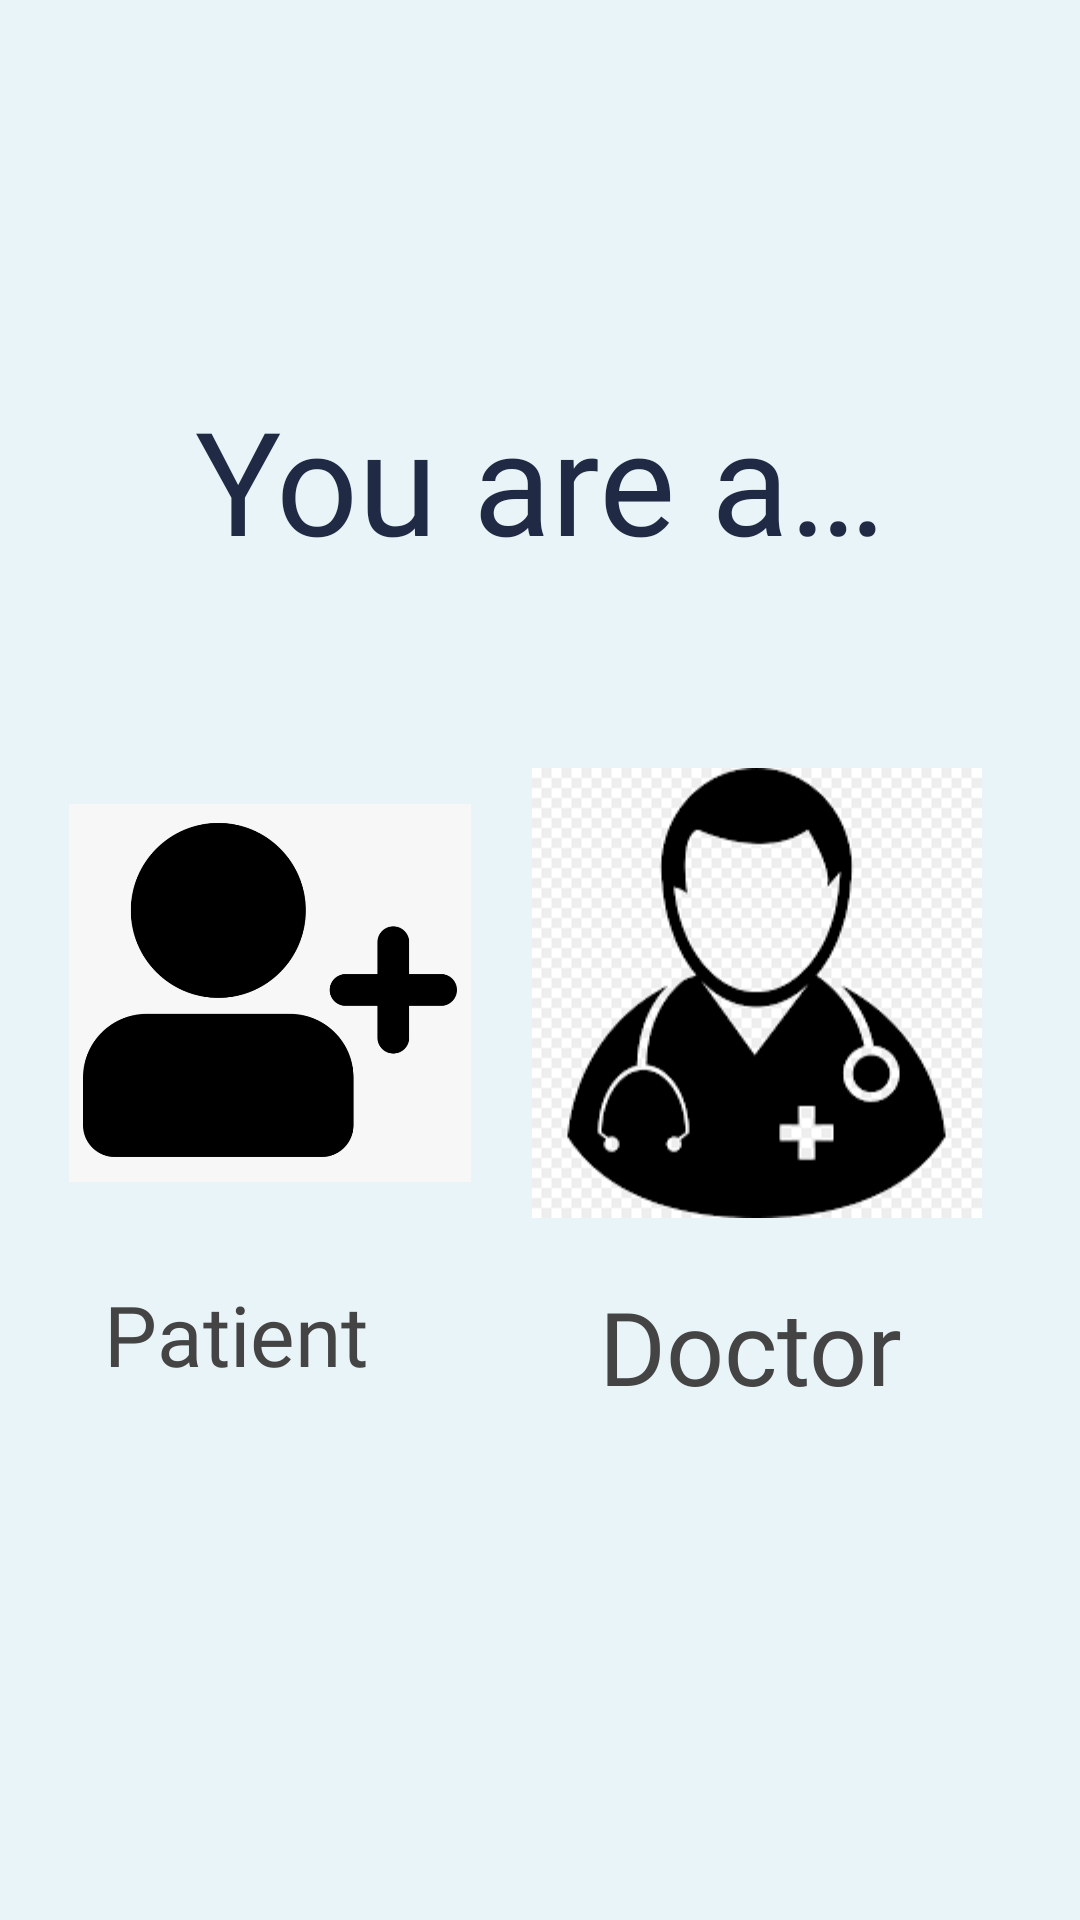

Reconstruct the res/layout file that produces this screen, plus the resources it refers to.
<!-- AndroidManifest.xml: application theme Theme.lucky13. -->
<!-- res/layout/activity_role_choosing.xml -->
<?xml version="1.0" encoding="utf-8"?>
<androidx.constraintlayout.widget.ConstraintLayout xmlns:android="http://schemas.android.com/apk/res/android"
    xmlns:app="http://schemas.android.com/apk/res-auto"
    xmlns:tools="http://schemas.android.com/tools"
    android:layout_width="match_parent"
    android:layout_height="match_parent"
    android:background="@color/background_light_blue"
    tools:context=".activities.common_activities.RoleSelectActivity">

    <TextView
        android:id="@+id/choosingRoleQuestionText"
        android:layout_width="wrap_content"
        android:layout_height="wrap_content"
        android:fontFamily="@font/montserrat_bold"
        android:text="@string/choosing_question"
        android:textColor="@color/very_dark_grey"
        android:textSize="48sp"
        app:layout_constraintBottom_toTopOf="@+id/choosingRoleGuideLine3"
        app:layout_constraintEnd_toEndOf="parent"
        app:layout_constraintStart_toStartOf="parent" />

    <TextView
        android:id="@+id/choosingRoleFemaleText"
        android:layout_width="143dp"
        android:layout_height="40dp"
        android:layout_marginTop="20dp"
        android:fontFamily="@font/monstserrat_semibold"
        android:gravity="center"
        android:text="@string/choosing_doctor"
        android:textColor="@color/dark_grey"
        android:textSize="34sp"
        app:layout_constraintEnd_toStartOf="@+id/choosingRoleGuideLine8"
        app:layout_constraintHorizontal_bias="0.514"
        app:layout_constraintHorizontal_chainStyle="spread"
        app:layout_constraintStart_toStartOf="@+id/choosingRoleGuideLine10"
        app:layout_constraintTop_toBottomOf="@+id/choosingRoleDoctorButton" />

    <TextView
        android:id="@+id/choosingRoleMaleText"
        android:layout_width="112dp"
        android:layout_height="37dp"
        android:layout_marginTop="20dp"
        android:fontFamily="@font/monstserrat_semibold"
        android:text="@string/choosing_patient"
        android:textColor="@color/dark_grey"
        android:textSize="28sp"
        app:layout_constraintEnd_toStartOf="@+id/choosingRoleGuideLine9"
        app:layout_constraintHorizontal_bias="0.38"
        app:layout_constraintStart_toStartOf="@+id/choosingRoleGuideLine7"
        app:layout_constraintTop_toBottomOf="@+id/choosingRolePatientButton" />

    <ImageButton
        android:id="@+id/choosingRolePatientButton"
        android:layout_width="134dp"
        android:layout_height="150dp"
        android:contentDescription="@string/choosing_description_patient_button"
        android:scaleType="fitCenter"
        android:src="@drawable/patienticon"
        android:background="@null"
        app:layout_constraintEnd_toStartOf="@+id/choosingRoleGuideLine4"
        app:layout_constraintStart_toStartOf="parent"
        app:layout_constraintTop_toTopOf="@+id/choosingRoleGuideLine1"
        tools:src="@drawable/patienticon" />

    <ImageButton
        android:id="@+id/choosingRoleDoctorButton"
        android:layout_width="161dp"
        android:layout_height="150dp"
        android:contentDescription="@string/choosing_description_doctor_button"
        android:scaleType="fitCenter"
        android:src="@drawable/doctoricon"
        android:background="@null"
        app:layout_constraintEnd_toStartOf="@+id/choosingRoleGuideLine5"
        app:layout_constraintStart_toStartOf="@+id/choosingRoleGuideLine4"
        app:layout_constraintTop_toTopOf="@+id/choosingRoleGuideLine1"
        tools:src="@drawable/doctoricon" />

    <androidx.constraintlayout.widget.Guideline
        android:id="@+id/choosingRoleGuideLine1"
        android:layout_width="wrap_content"
        android:layout_height="wrap_content"
        android:orientation="horizontal"
        app:layout_constraintGuide_percent="0.4" />

    <androidx.constraintlayout.widget.Guideline
        android:id="@+id/choosingRoleGuideLine3"
        android:layout_width="wrap_content"
        android:layout_height="wrap_content"
        android:orientation="horizontal"
        app:layout_constraintGuide_percent="0.3" />

    <androidx.constraintlayout.widget.Guideline
        android:id="@+id/choosingRoleGuideLine2"
        android:layout_width="wrap_content"
        android:layout_height="wrap_content"
        android:orientation="vertical"
        app:layout_constraintGuide_percent="0.1" />

    <androidx.constraintlayout.widget.Guideline
        android:id="@+id/choosingRoleGuideLine5"
        android:layout_width="wrap_content"
        android:layout_height="wrap_content"
        android:orientation="vertical"
        app:layout_constraintGuide_percent="0.9" />

    <androidx.constraintlayout.widget.Guideline
        android:id="@+id/choosingRoleGuideLine4"
        android:layout_width="wrap_content"
        android:layout_height="wrap_content"
        android:orientation="vertical"
        app:layout_constraintEnd_toEndOf="parent"
        app:layout_constraintGuide_percent="0.5"
        app:layout_constraintHorizontal_bias="0.5"
        app:layout_constraintStart_toStartOf="@+id/choosingRoleGuideLine2" />

    <androidx.constraintlayout.widget.Guideline
        android:id="@+id/choosingRoleGuideLine7"
        android:layout_width="wrap_content"
        android:layout_height="wrap_content"
        android:orientation="vertical"
        app:layout_constraintGuide_percent="0.1" />

    <androidx.constraintlayout.widget.Guideline
        android:id="@+id/choosingRoleGuideLine9"
        android:layout_width="wrap_content"
        android:layout_height="wrap_content"
        android:orientation="vertical"
        app:layout_constraintGuide_percent="0.4" />

    <androidx.constraintlayout.widget.Guideline
        android:id="@+id/choosingRoleGuideLine8"
        android:layout_width="wrap_content"
        android:layout_height="wrap_content"
        android:orientation="vertical"
        app:layout_constraintGuide_percent="0.87" />

    <androidx.constraintlayout.widget.Guideline
        android:id="@+id/choosingRoleGuideLine10"
        android:layout_width="wrap_content"
        android:layout_height="wrap_content"
        android:orientation="vertical"
        app:layout_constraintGuide_percent="0.52" />

</androidx.constraintlayout.widget.ConstraintLayout>
<!-- resources referenced by this layout -->
<resources>
  <color name="background_light_blue">#e8f4f8</color>
  <color name="dark_grey">#444444</color>
  <color name="very_dark_grey">#202A44</color>
  <!-- drawable doctoricon: png bitmap (drawable, 4803 bytes) -->
  <!-- drawable patienticon: png bitmap (drawable, 23564 bytes) -->
  <string name="choosing_description_doctor_button">you are a doctor</string>
  <string name="choosing_description_patient_button">you are a patient</string>
  <string name="choosing_doctor">Doctor</string>
  <string name="choosing_patient">Patient</string>
  <string name="choosing_question">You are a…</string>
  <style name="Theme.lucky13." parent="Theme.MaterialComponents.Light.NoActionBar">
          
          <item name="colorPrimary">@color/purple_500</item>
          <item name="colorPrimaryVariant">@color/purple_700</item>
          <item name="colorOnPrimary">@color/white</item>
          
          <item name="colorSecondary">@color/teal_200</item>
          <item name="colorSecondaryVariant">@color/teal_700</item>
          <item name="colorOnSecondary">@color/black</item>
          
          <item name="android:statusBarColor">@color/background_light_blue</item>
          
  
      </style>
  <color name="purple_500">#FF6200EE</color>
  <color name="purple_700">#FF3700B3</color>
  <color name="white">#FFFFFFFF</color>
  <color name="teal_200">#FF03DAC5</color>
  <color name="teal_700">#FF018786</color>
  <color name="black">#FF000000</color>
</resources>
